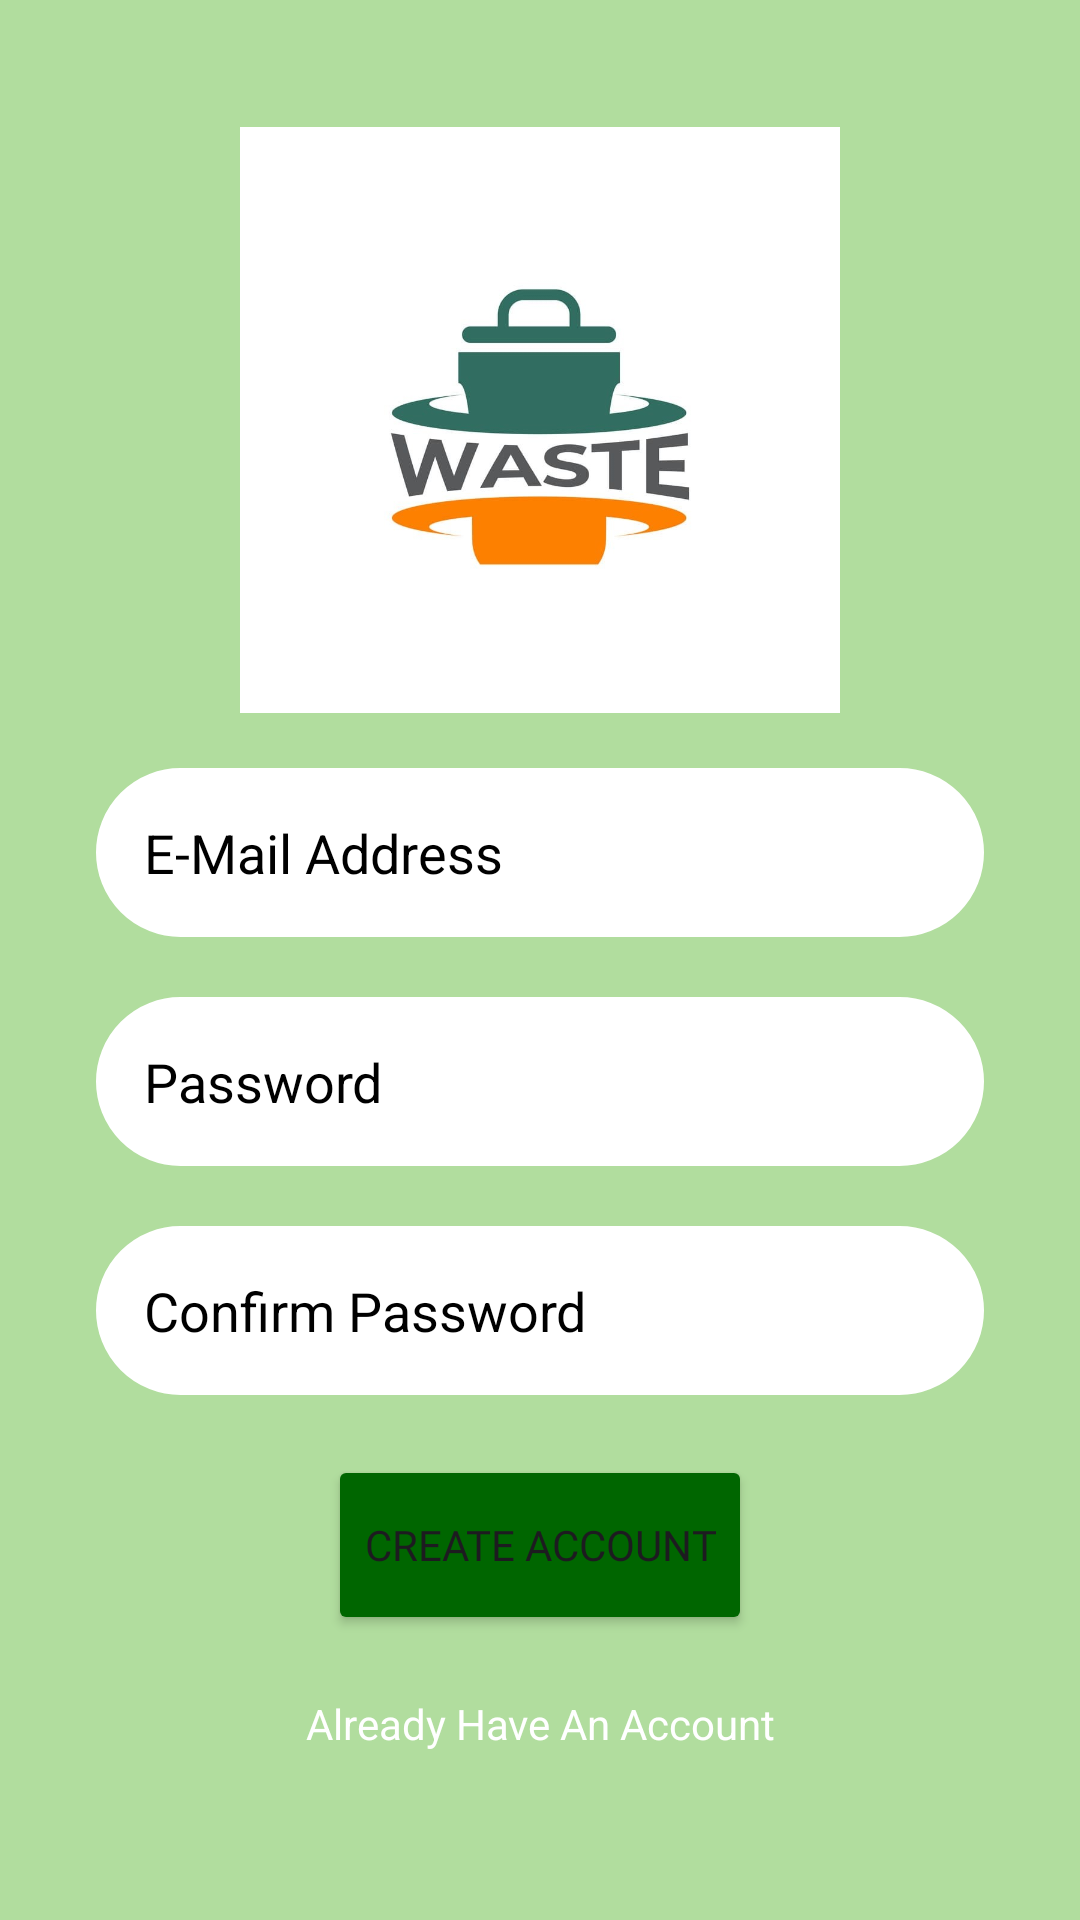

Here is an Android app screen rendered from its layout file. Give the layout XML and the strings, colors and styles it references.
<!-- AndroidManifest.xml: application theme Theme.Garbage_Collector -->
<!-- res/layout/activity_sign_up.xml -->
<?xml version="1.0" encoding="utf-8"?>
<LinearLayout xmlns:android="http://schemas.android.com/apk/res/android"
    xmlns:tools="http://schemas.android.com/tools"
    android:id="@+id/main"
    android:layout_width="match_parent"
    android:layout_height="match_parent"
    android:background="#b1dd9e"
    android:orientation="vertical"
    android:padding="16dp"
    android:gravity="center"
    tools:context=".SignUp">

    <LinearLayout
        android:layout_width="match_parent"
        android:layout_height="wrap_content"
        android:gravity="center"
        android:orientation="vertical"
        tools:ignore="UseCompoundDrawables">

        <ImageView
            android:layout_width="200dp"
            android:layout_height="200dp"
            android:src="@drawable/mainlogo"
            tools:ignore="ContentDescription"/>


    </LinearLayout>

    <LinearLayout
        android:layout_width="match_parent"
        android:layout_height="wrap_content"
        android:padding="16dp"
        android:gravity="center"
        android:orientation="vertical">

        <EditText
            android:layout_width="match_parent"
            android:layout_height="wrap_content"
            android:hint="@string/e_mail_address1"
            android:textColorHint="@color/black"
            android:padding="16dp"
            android:textColor="@color/black"
            android:inputType="textEmailAddress"
            android:background="@drawable/rounded_corner"
            android:id="@+id/email_edittext"
            tools:ignore="Autofill"
            android:fontFamily=""/>

        <View
            android:layout_width="match_parent"
            android:layout_height="20dp"/>

        <EditText
            android:layout_width="match_parent"
            android:layout_height="wrap_content"
            android:hint="@string/password1"
            android:textColorHint="@color/black"
            android:padding="16dp"
            android:textColor="@color/black"
            android:inputType="textPassword"
            android:background="@drawable/rounded_corner"
            android:id="@+id/password_edittext"
            tools:ignore="Autofill"/>

        <View android:layout_width="match_parent"
            android:layout_height="20dp"/>

        <EditText
            android:layout_width="match_parent"
            android:layout_height="wrap_content"
            android:hint="@string/confirm_password"
            android:textColorHint="@color/black"
            android:padding="16dp"
            android:textColor="@color/black"
            android:inputType="textPassword"
            android:background="@drawable/rounded_corner"
            android:id="@+id/confirm_password_edittext"
            tools:ignore="Autofill"/>

        <View
            android:layout_width="match_parent"
            android:layout_height="20dp"/>

        <Button
            android:layout_width="wrap_content"
            android:layout_height="60dp"
            android:text="@string/create_account"
            android:id="@+id/create_account_btn"
            android:fontFamily="@font/luciolebolditalic"
            android:backgroundTint="#006600"/>

        <ProgressBar
            android:layout_width="32dp"
            android:layout_height="60dp"
            android:id="@+id/progress_bar"
            android:visibility="gone"
            android:indeterminateTint="@color/white"/>

        <View android:layout_width="match_parent"
            android:layout_height="20dp"/>

        <TextView
            android:layout_width="match_parent"
            android:layout_height="wrap_content"
            android:text="@string/already_have_an_account"
            android:textColor="@color/white"
            android:gravity="center"
            android:id="@+id/goto_login_btn"/>
    </LinearLayout>
</LinearLayout>
<!-- resources referenced by this layout -->
<resources>
  <color name="black">#FF000000</color>
  <color name="white">#FFFFFFFF</color>
  <!-- drawable mainlogo: png bitmap (drawable, 37464 bytes) -->
  <!-- drawable rounded_corner (drawable) -->
  <?xml version="1.0" encoding="utf-8"?>
  <shape xmlns:android="http://schemas.android.com/apk/res/android">
      <solid android:color="@color/white"/>
      <stroke android:width="1dp" android:color="@color/white"/>
      <corners android:radius="700dp"/>
  </shape>
  <string name="already_have_an_account">Already Have An Account</string>
  <string name="confirm_password">Confirm Password</string>
  <string name="create_account">Create Account</string>
  <string name="e_mail_address1">E-Mail Address</string>
  <string name="password1">Password</string>
  <style name="Theme.Garbage_Collector" parent="Base.Theme.Garbage_Collector" />
  <style name="Base.Theme.Garbage_Collector" parent="Theme.Material3.DayNight.NoActionBar">
          
          
      </style>
</resources>
